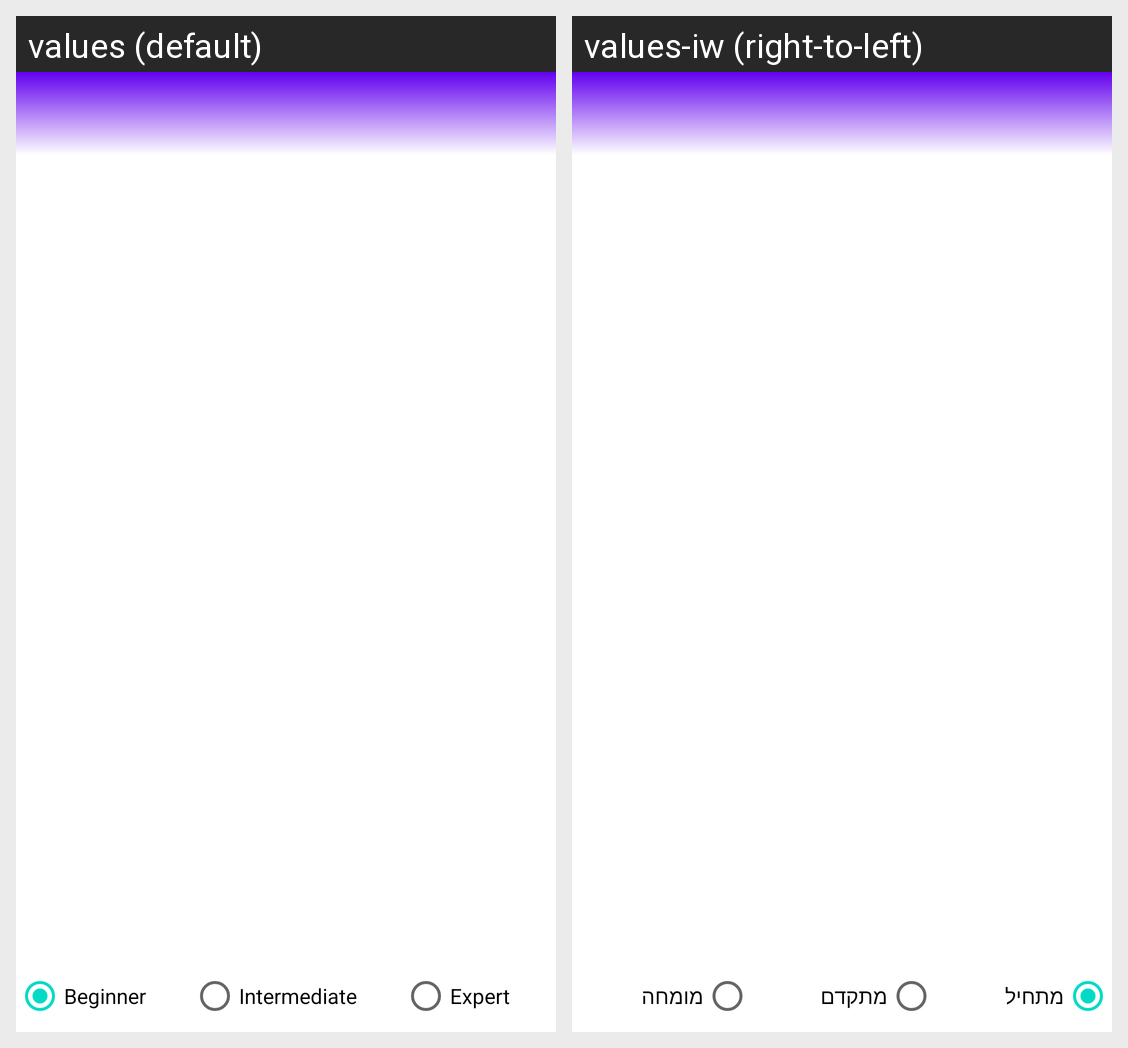

For this localized Android screen grid, give each drawn string resource with its value in every locale shown.
Android screen res/layout/fragment_leaderboard.xml rendered under 2 locales, left to right: values (default), values-iw (right-to-left). Device: Nexus 5 (rendered at 1080×1920; each locale shown at half size, 540×960, under a caption strip naming it); theme Theme.MyApp.
Strings drawn on this screen, with the default value and each locale's value (text and hints the layout hard-codes, and strings that could not be matched under every locale, appear in the picture but are not listed):

newb
  values: Beginner
  values-iw: מתחיל

intermediate
  values: Intermediate
  values-iw: מתקדם

expert
  values: Expert
  values-iw: מומחה
